Image classification data set "refined_rcnn" (andrewsalim10/tugas_kel_pcdvk on GitHub). Class labels (5): apple scab, apple black rot, apple cedar apple rust, apple healthy, apple healthy removed.

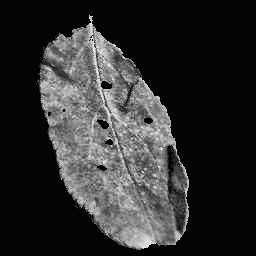
Label: apple cedar apple rust

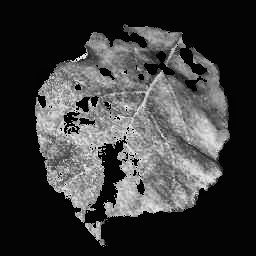
Label: apple cedar apple rust

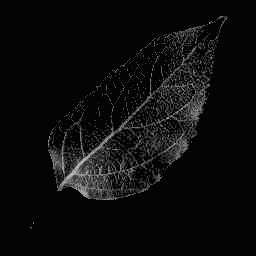
Label: apple healthy

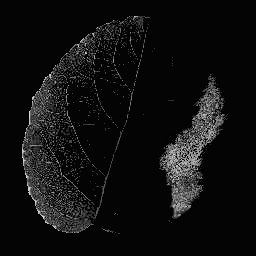
Label: apple healthy

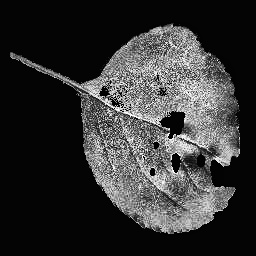
Label: apple black rot

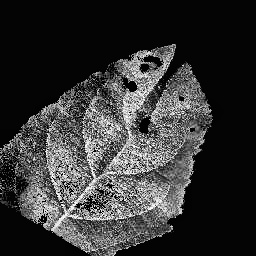
Label: apple scab
